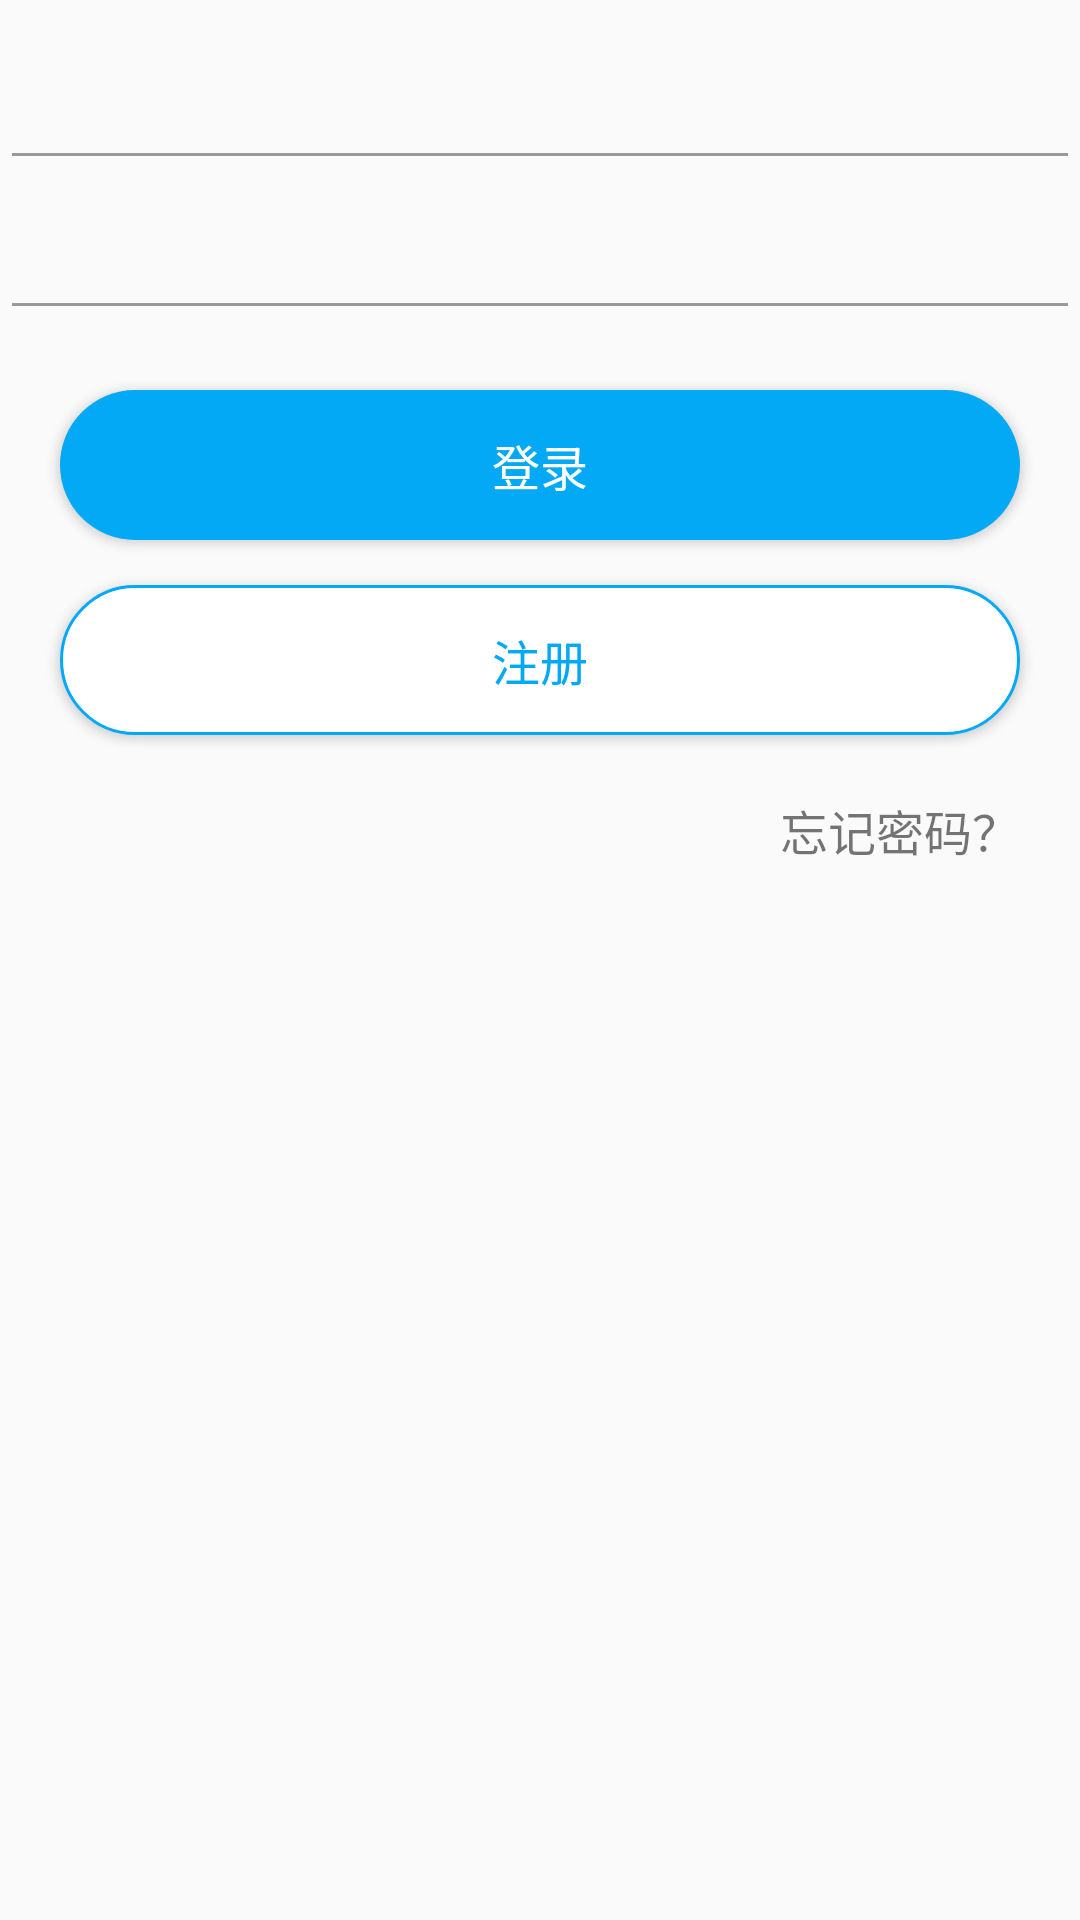

Produce the Android XML layout that renders to this screen, including the resource entries it uses.
<!-- AndroidManifest.xml: application theme AppTheme -->
<!-- res/layout/activity_login.xml -->
<?xml version="1.0" encoding="utf-8"?>
<LinearLayout xmlns:android="http://schemas.android.com/apk/res/android"
    xmlns:app="http://schemas.android.com/apk/res-auto"
    xmlns:tools="http://schemas.android.com/tools"
    android:layout_width="match_parent"
    android:layout_height="match_parent"
    android:orientation="vertical"
    tools:context=".activity.LoginActivity">


    <EditText
        android:layout_width="match_parent"
        android:layout_height="50dp"
        android:theme="@style/MyEditText"
        android:id="@+id/user_phone"
        android:textCursorDrawable="@drawable/editcursor"
        android:textSize="15dp"
        android:layout_marginTop="10dp"

        />

    <EditText
        android:layout_width="match_parent"
        android:layout_height="50dp"
        android:theme="@style/MyEditText"
        android:id="@+id/user_pass"
        android:textSize="15dp"
        android:textCursorDrawable="@drawable/editcursor"

        />

    <Button
        android:layout_width="match_parent"
        android:layout_height="50dp"
        android:background="@drawable/button_back"
        android:layout_marginLeft="20dp"
        android:layout_marginRight="20dp"
        android:text="登录"
        android:textColor="#FFF"
        android:textSize="48px"
        android:id="@+id/login_button"
        android:layout_marginTop="20dp"
        />

    <Button
        android:layout_width="match_parent"
        android:layout_height="50dp"
        android:background="@drawable/button_backf"
        android:layout_marginLeft="20dp"
        android:layout_marginRight="20dp"
        android:text="注册"
        android:textColor="#03A9F4"
        android:textSize="48px"
        android:layout_marginTop="15dp"
        android:id="@+id/regs_button"
        />

    <RelativeLayout
        android:layout_width="match_parent"
        android:layout_height="wrap_content"

        >
        <TextView
            android:layout_width="wrap_content"
            android:layout_height="wrap_content"
            android:text="忘记密码？"
            android:textSize="48px"
            android:layout_alignParentRight="true"
            android:layout_marginTop="20dp"
            android:layout_marginRight="20dp"
            android:id="@+id/forget_pass"
            />
    </RelativeLayout>

</LinearLayout>
<!-- resources referenced by this layout -->
<resources>
  <!-- drawable button_back (drawable) -->
  <?xml version="1.0" encoding="utf-8"?>
  <shape xmlns:android="http://schemas.android.com/apk/res/android">
     <solid android:color="#03A9F4"></solid>
      <corners android:radius="25dp"></corners>
  </shape>
  <!-- drawable button_backf (drawable) -->
  <?xml version="1.0" encoding="utf-8"?>
  <shape xmlns:android="http://schemas.android.com/apk/res/android">
   <stroke android:color="#03A9F4" android:width="1dp"></stroke>
      <solid android:color="#FFF"></solid>
      <corners android:radius="25dp"></corners>
  </shape>
  <!-- drawable editcursor (drawable) -->
  <?xml version="1.0" encoding="utf-8"?>
  <shape xmlns:android="http://schemas.android.com/apk/res/android"
      android:shape="rectangle"
      >
     <size android:width="2dp"></size>
      <solid android:color="#000"></solid>
  </shape>
  <style name="MyEditText" parent="Theme.AppCompat.Light">
          <item name="colorControlNormal">@color/editFlase</item>
          <item name="colorControlActivated">@color/editColor</item>
      </style>
  <style name="AppTheme" parent="Theme.AppCompat.Light.DarkActionBar">
          
          <item name="colorPrimary">@color/colorPrimary</item>
          <item name="colorPrimaryDark">@color/colorPrimaryDark</item>
          <item name="colorAccent">@color/ediText</item>
      </style>
  <color name="editFlase">#999</color>
  <color name="editColor">#03A9F4</color>
  <color name="colorPrimary">#008577</color>
  <color name="colorPrimaryDark">#00574B</color>
  <color name="ediText">#000</color>
</resources>
